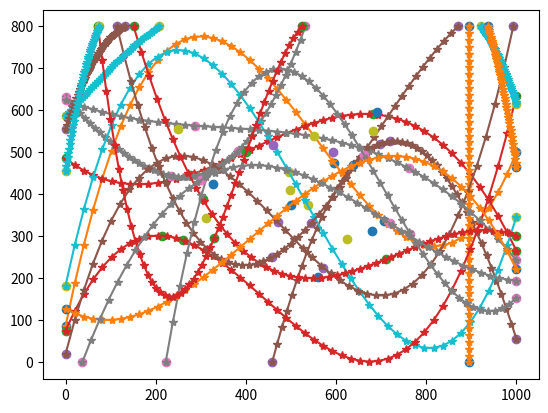

Source code (Python):
import numpy as np
import random
from scipy.optimize import curve_fit
import matplotlib.pyplot as plt

# количество объектов
tracks_amount = 20
# на сколько пикселей рамка объектов может ложно смещаться (эмуляция не идеальной детекции)
random_range = 2
# с какой вероятностью объект на фрейме может быть не найдет детектором
bb_skip_percent = .25

width = 1000
height = 800
tracks = []
i = 0
cb_width = 120
cb_height = 100

def get_point_on_random_side(width, height):
    side = random.randint(0, 4)
    if side == 0:
        x = random.randint(0, width)
        y = 0
    elif side == 1:
        x = random.randint(0, width)
        y = height
    elif side == 2:
        x = 0
        y = random.randint(0, height)
    else:
        x = width
        y = random.randint(0, height)
    return x, y

def fun(x, a, b, c, d):
    return a * x + b * x ** 2 + c * x ** 3 + d

def objective(x, a, b, c, d, e, f):
    return (a * x) + (b * x ** 2) + (c * x ** 3) + (d * x ** 4) + (e * x ** 5) + f

def check_track(track):
    if all(el['x'] == track[0]['x'] for el in track):
        return False
    if all(el['y'] == track[0]['y'] for el in track):
        return False
    if not all(el['x'] >= 0 and el['x'] <= width for el in track):
        return False
    if not all(el['y'] >= 0 and el['y'] <= height for el in track):
        return False
    if (2 > track[0]['x'] > (width - 2) and 2 > track[0]['y'] > (width - 2)) or (2 > track[-1]['x'] > (width - 2) and 2 > track[-1]['y'] > (width - 2)):
        return False
    return True

def add_track_to_tracks(track, tracks, id):
    for i, p in enumerate(track):
        # a chance that detector missed object
        if random.random() < bb_skip_percent:
            bounding_box = []
        else:
            bounding_box = [
                              p['x'] - int(cb_width/2) + random.randint(-random_range, random_range),
                              p['y'] - cb_height + random.randint(-random_range, random_range),
                              p['x'] + int(cb_width/2) + random.randint(-random_range, random_range),
                              p['y'] + random.randint(-random_range, random_range)
                            ]
        if i < len(tracks):
            tracks[i]['data'].append({'cb_id': id, 'bounding_box': bounding_box,
                                      'x': p['x'], 'y': p['y'], 'track_id': None})
        else:
            tracks.append(
                {
                    'frame_id': len(tracks)+1,
                    'data': [{'cb_id': id, 'bounding_box': bounding_box,
                              'x': p['x'], 'y': p['y'], 'track_id': None}]
                }
            )
    return tracks

while i < tracks_amount:
    x, y = np.array([]), np.array([])
    p = get_point_on_random_side(width, height)
    x = np.append(x, p[0])
    y = np.append(y, p[1])
    x = np.append(x, random.randint(200, width - 200))
    y = np.append(y, random.randint(200, height - 200))
    x = np.append(x, random.randint(200, width - 200))
    y = np.append(y, random.randint(200, height - 200))
    p = get_point_on_random_side(width, height)
    x = np.append(x, p[0])
    y = np.append(y, p[1])
    num = random.randint(20, 50)

    coef, _ = curve_fit(fun, x, y)
    track = [{'x': int(x), 'y': int(y)} for x, y in
             zip(np.linspace(x[0], x[-1], num=num), fun(np.linspace(x[0], x[-1], num=num), *coef))]

    if check_track(track):
        plt.plot(x, y, 'o', label='Original points')
        plt.plot(np.linspace(x[0], x[-1]), fun(np.linspace(x[0], x[-1]), *coef), '*-')
        tracks = add_track_to_tracks(track, tracks, i)
        i += 1
plt.show()

print(f'country_balls_amount = {tracks_amount}')
print(f'track_data = {tracks}')
